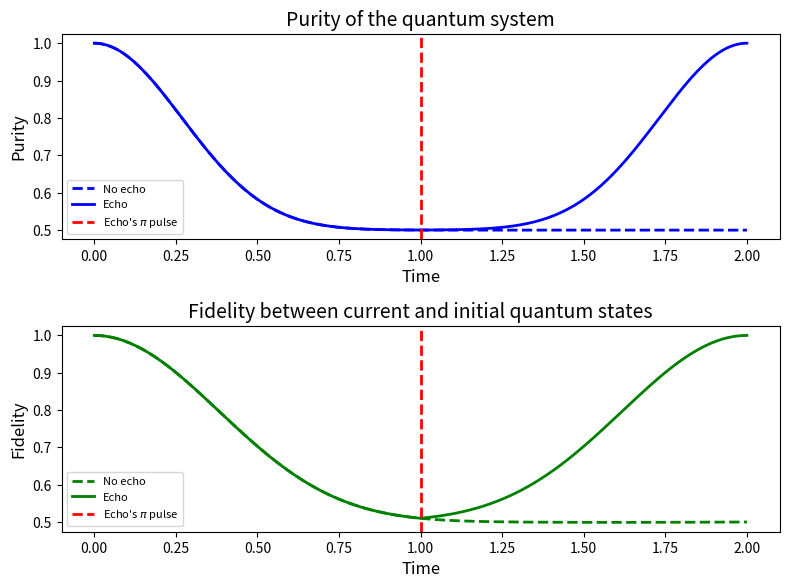

Recreate this plot in Python.
import numpy as np
import matplotlib.pyplot as plt
from numpy import random

random.seed(42)

N = 16  # environment qubits
kT = 1.
dt = 0.01
tau = 1.
gamma_bound = 0.5
# Since the Hamiltonian and environment's initial density matrix are diag-like,
# We will keep only the main diagonals for all matrices
Pauli_Z = np.array([1., -1.])

def Z(n):
    I_Nn = np.ones(1 << (N - n))
    return np.kron(np.ones(1 << (n - 1)),
                   np.hstack((I_Nn, -I_Nn)))

# 1. Interaction Hamiltonian & evolution operator initialization
gammas = random.uniform(low=-gamma_bound, high=gamma_bound, size=N)
H = np.einsum('i,ij', gammas, np.array([np.kron(Pauli_Z, Z(n)) for n in range(1, N + 1)]))  # shape: (2^(N+1), )
U = np.exp(-1j * H * dt).reshape(2, -1)   # shape: (2, 2^N)

# 2. System & environment initialization
# |phi><phi|, here |phi> = |+> - system's initial state
system_rho_init = np.full((2, 2), 0.5, dtype=np.complex128)

energies = random.exponential(scale=1.0, size=(1 << N))
env_rho_init = np.exp(-energies / kT)
env_rho_init /= np.sum(env_rho_init) # shape: (2^N, )

total_rho = np.tensordot(system_rho_init, env_rho_init, axes=0)  # shape: (2, 2, 2^N)

# 3. Evolution simulation
time = []
fidelity_no_echo = []
purity_no_echo = []
fidelity_echo = []
purity_echo = []
for t in np.arange(0, tau, dt):
    system_rho = np.sum(total_rho, axis=-1)  # partial trace
    time.append(t)
    fidelity_no_echo.append(np.trace(system_rho @ system_rho_init).real)
    purity_no_echo.append(np.trace(system_rho @ system_rho).real)
    fidelity_echo.append(fidelity_no_echo[-1])
    purity_echo.append(purity_no_echo[-1])

    total_rho = U[:, None, :] * total_rho * U.conjugate()[None, :, :]  # shape: (2, 2, 2^N)

# Apply R_X(π) to the first qubit (system qubit)
# Note: It is easy to show that a π pulse is equivalent to swapping the blocks
# along the main and side diagonals of the density matrix
total_rho_echo = np.copy(total_rho)
total_rho_echo[0,0], total_rho_echo[1,1] = np.copy(total_rho_echo[1,1]), np.copy(total_rho_echo[0,0])
total_rho_echo[0,1], total_rho_echo[1,0] = np.copy(total_rho_echo[1,0]), np.copy(total_rho_echo[0,1])

for t in np.arange(tau, 2 * tau + dt, dt):
    system_rho = np.sum(total_rho, axis=-1)  # partial trace
    system_rho_echo = np.sum(total_rho_echo, axis=-1)
    time.append(t)
    fidelity_no_echo.append(np.trace(system_rho @ system_rho_init).real)
    purity_no_echo.append(np.trace(system_rho @ system_rho).real)
    fidelity_echo.append(np.trace(system_rho_echo @ system_rho_init).real)
    purity_echo.append(np.trace(system_rho_echo @ system_rho_echo).real)

    total_rho = U[:, None, :] * total_rho * U.conjugate()[None, :, :]  # shape: (2, 2, 2^N)
    total_rho_echo = U[:, None, :] * total_rho_echo * U.conjugate()[None, :, :]

# 4. Rendering
fig, axs = plt.subplots(2, 1, figsize=(8, 6), dpi=200)

axs[0].plot(time, purity_no_echo, color='blue', linestyle='--', linewidth=2, label='No echo')
axs[0].plot(time, purity_echo, color='blue', linewidth=2, label='Echo')
axs[0].axvline(x=tau, color='red', linestyle='--', linewidth=2, label=r"Echo's $\pi$ pulse")
axs[0].set_title('Purity of the quantum system', fontsize=14)
axs[0].set_xlabel('Time', fontsize=12)
axs[0].set_ylabel('Purity', fontsize=12)
axs[0].legend(fontsize=8)

axs[1].plot(time, fidelity_no_echo, color='green', linestyle='--', linewidth=2, label='No echo')
axs[1].plot(time, fidelity_echo, color='green', linewidth=2, label='Echo')
axs[1].axvline(x=tau, color='red', linestyle='--', linewidth=2, label=r"Echo's $\pi$ pulse")
axs[1].set_title('Fidelity between current and initial quantum states', fontsize=14)
axs[1].set_xlabel('Time', fontsize=12)
axs[1].set_ylabel('Fidelity', fontsize=12)
axs[1].legend(fontsize=8)

plt.tight_layout()
plt.show()